Photos from the image-classification dataset "processed" in the GitHub repository shaguntalwar17/BrainTumor_CDSS. Its 4 classes are: glioma, meningioma, no tumor, pituitary tumor.

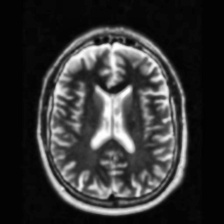
Label: no tumor

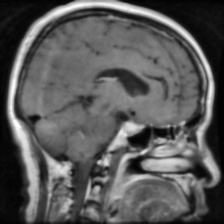
Label: pituitary tumor

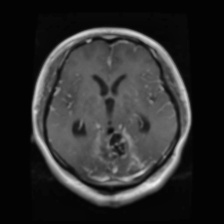
Label: glioma

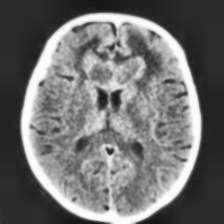
Label: no tumor

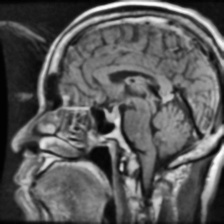
Label: pituitary tumor

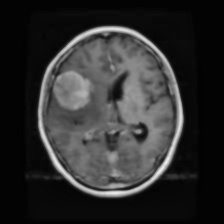
Label: meningioma
